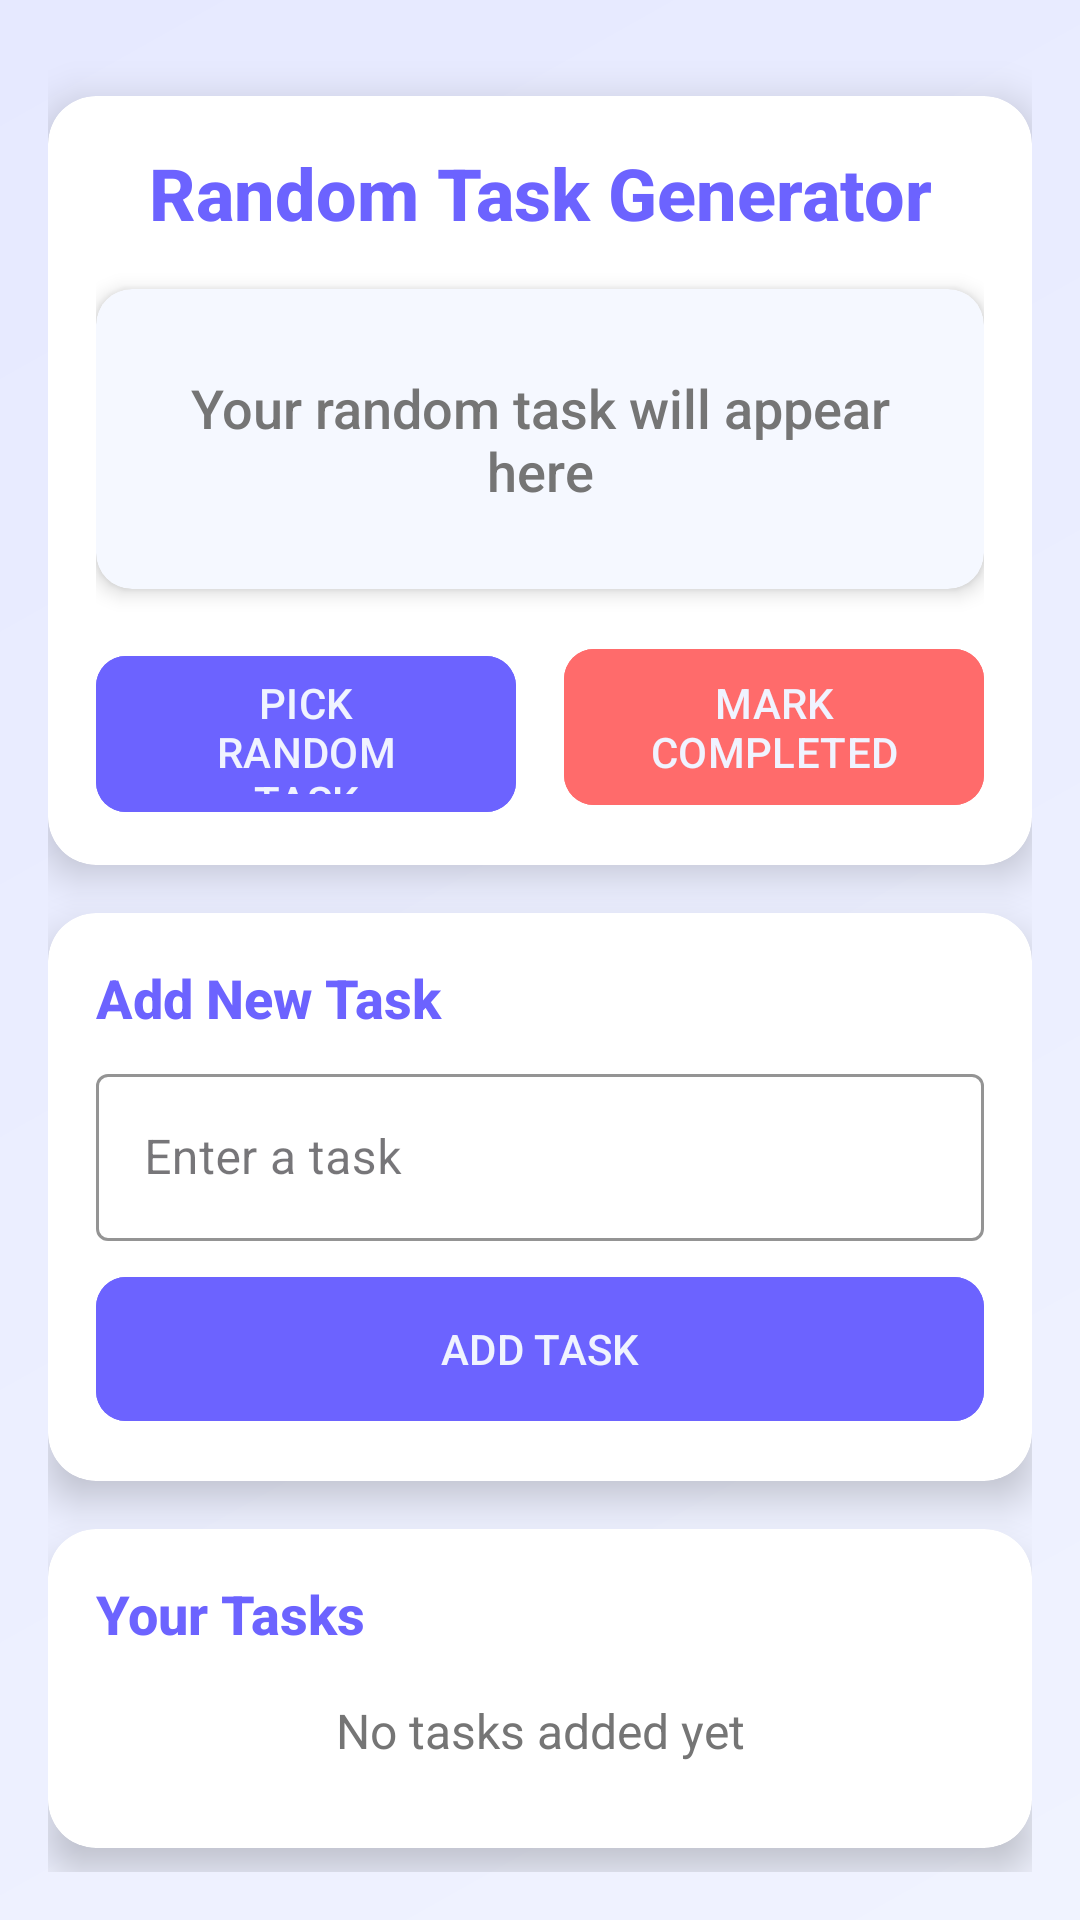

This screen was rendered from an Android layout file. Write that file and the resources it references.
<!-- AndroidManifest.xml: application theme Theme.WhatDoIDoNow -->
<!-- res/layout/activity_main.xml -->
<?xml version="1.0" encoding="utf-8"?>
<androidx.constraintlayout.widget.ConstraintLayout xmlns:android="http://schemas.android.com/apk/res/android"
    xmlns:app="http://schemas.android.com/apk/res-auto"
    xmlns:tools="http://schemas.android.com/tools"
    android:id="@+id/main"
    android:layout_width="match_parent"
    android:layout_height="match_parent"
    android:background="@drawable/gradient_background"
    android:padding="16dp"
    tools:context=".MainActivity">

    <androidx.cardview.widget.CardView
        android:id="@+id/headerCardView"
        android:layout_width="match_parent"
        android:layout_height="wrap_content"
        android:layout_marginTop="16dp"
        app:cardBackgroundColor="#FFFFFF"
        app:cardCornerRadius="16dp"
        app:cardElevation="8dp"
        app:layout_constraintEnd_toEndOf="parent"
        app:layout_constraintStart_toStartOf="parent"
        app:layout_constraintTop_toTopOf="parent">

        <LinearLayout
            android:layout_width="match_parent"
            android:layout_height="wrap_content"
            android:orientation="vertical"
            android:padding="16dp">

            <TextView
                android:id="@+id/heading"
                android:layout_width="match_parent"
                android:layout_height="wrap_content"
                android:gravity="center"
                android:text="Random Task Generator"
                android:textColor="@color/colorPrimary"
                android:textSize="24sp"
                android:textStyle="bold"
                android:fontFamily="sans-serif-medium" />

            <androidx.cardview.widget.CardView
                android:layout_width="match_parent"
                android:layout_height="wrap_content"
                android:layout_marginTop="16dp"
                app:cardCornerRadius="12dp"
                app:cardElevation="4dp"
                app:cardBackgroundColor="#F5F8FF">

                <TextView
                    android:id="@+id/selectedTaskTextView"
                    android:layout_width="match_parent"
                    android:layout_height="100dp"
                    android:gravity="center"
                    android:padding="16dp"
                    android:text="Your random task will appear here"
                    android:textColor="#757575"
                    android:textSize="18sp"
                    android:fontFamily="sans-serif-medium" />
            </androidx.cardview.widget.CardView>

            <LinearLayout
                android:layout_width="match_parent"
                android:layout_height="wrap_content"
                android:layout_marginTop="16dp"
                android:orientation="horizontal">

                <com.google.android.material.button.MaterialButton
                    android:id="@+id/generateTaskBtn"
                    android:layout_width="0dp"
                    android:layout_height="60dp"
                    android:layout_weight="1"
                    android:backgroundTint="@color/colorPrimary"
                    android:text="PICK RANDOM TASK"
                    android:textColor="@color/colorBackground"
                    android:textSize="14sp"
                    app:cornerRadius="10dp"
                    app:elevation="4dp"
                    android:layout_marginEnd="8dp" />

                <com.google.android.material.button.MaterialButton
                    android:id="@+id/completeTaskBtn"
                    android:layout_width="0dp"
                    android:layout_height="60dp"
                    android:layout_weight="1"
                    android:backgroundTint="@color/colorAccent"
                    android:textColor="@color/colorBackground"
                    android:text="MARK COMPLETED"
                    android:textSize="14sp"
                    app:cornerRadius="10dp"
                    app:elevation="4dp"
                    android:layout_marginStart="8dp"
                    android:enabled="false" />
            </LinearLayout>
        </LinearLayout>
    </androidx.cardview.widget.CardView>

    <androidx.cardview.widget.CardView
        android:id="@+id/addTaskCardView"
        android:layout_width="match_parent"
        android:layout_height="wrap_content"
        android:layout_marginTop="16dp"
        app:cardBackgroundColor="#FFFFFF"
        app:cardCornerRadius="16dp"
        app:cardElevation="8dp"
        app:layout_constraintEnd_toEndOf="parent"
        app:layout_constraintStart_toStartOf="parent"
        app:layout_constraintTop_toBottomOf="@+id/headerCardView">

        <LinearLayout
            android:layout_width="match_parent"
            android:layout_height="wrap_content"
            android:orientation="vertical"
            android:padding="16dp">

            <TextView
                android:layout_width="match_parent"
                android:layout_height="wrap_content"
                android:fontFamily="sans-serif-medium"
                android:text="Add New Task"
                android:textColor="@color/colorPrimary"
                android:textSize="18sp"
                android:textStyle="bold" />

            <com.google.android.material.textfield.TextInputLayout
                android:layout_width="match_parent"
                android:layout_height="wrap_content"
                android:layout_marginTop="8dp"
                app:boxStrokeColor="@color/colorPrimary"
                style="@style/Widget.MaterialComponents.TextInputLayout.OutlinedBox">

                <com.google.android.material.textfield.TextInputEditText
                    android:id="@+id/taskInputEditText"
                    android:layout_width="match_parent"
                    android:layout_height="wrap_content"
                    android:hint="Enter a task"
                    android:textColor="@color/textColorPrimary"
                    android:inputType="text"
                    android:maxLines="2" />
            </com.google.android.material.textfield.TextInputLayout>

            <com.google.android.material.button.MaterialButton
                android:id="@+id/addTaskBtn"
                android:layout_width="match_parent"
                android:layout_height="56dp"
                android:layout_marginTop="8dp"
                android:backgroundTint="@color/colorPrimary"
                android:textColor="@color/colorBackground"
                android:text="ADD TASK"
                android:textSize="14sp"
                app:cornerRadius="10dp"
                app:elevation="4dp" />
        </LinearLayout>
    </androidx.cardview.widget.CardView>

    <androidx.cardview.widget.CardView
        android:id="@+id/tasksCardView"
        android:layout_width="match_parent"
        android:layout_height="0dp"
        android:layout_marginTop="16dp"
        android:layout_marginBottom="8dp"
        app:cardBackgroundColor="#FFFFFF"
        app:cardCornerRadius="16dp"
        app:cardElevation="8dp"
        app:layout_constraintBottom_toBottomOf="parent"
        app:layout_constraintEnd_toEndOf="parent"
        app:layout_constraintStart_toStartOf="parent"
        app:layout_constraintTop_toBottomOf="@+id/addTaskCardView">

        <LinearLayout
            android:layout_width="match_parent"
            android:layout_height="match_parent"
            android:orientation="vertical"
            android:padding="16dp">

            <TextView
                android:layout_width="match_parent"
                android:layout_height="wrap_content"
                android:fontFamily="sans-serif-medium"
                android:text="Your Tasks"
                android:textColor="@color/colorPrimary"
                android:textSize="18sp"
                android:textStyle="bold" />

            <TextView
                android:id="@+id/emptyTasksTextView"
                android:layout_width="match_parent"
                android:layout_height="wrap_content"
                android:layout_marginTop="16dp"
                android:gravity="center"
                android:text="No tasks added yet"
                android:textColor="#757575"
                android:textSize="16sp"
                android:visibility="visible" />

            <androidx.recyclerview.widget.RecyclerView
                android:id="@+id/tasksRecyclerView"
                android:layout_width="match_parent"
                android:layout_height="match_parent"
                android:backgroundTint="@color/colorBackground"
                android:layout_marginTop="8dp" />
        </LinearLayout>
    </androidx.cardview.widget.CardView>
</androidx.constraintlayout.widget.ConstraintLayout>
<!-- resources referenced by this layout -->
<resources>
  <color name="colorAccent">#FF6B6B</color>
  <color name="colorBackground">#F0F3FF</color>
  <color name="colorPrimary">#6C63FF</color>
  <color name="textColorPrimary">#212121</color>
  <!-- drawable gradient_background (drawable) -->
  <?xml version="1.0" encoding="utf-8"?>
  <shape xmlns:android="http://schemas.android.com/apk/res/android"
      android:shape="rectangle">
      <gradient
          android:type="linear"
          android:angle="135"
          android:startColor="#F0F3FF"
          android:endColor="#E6E9FF" />
  </shape>
  <style name="Theme.WhatDoIDoNow" parent="Base.Theme.WhatDoIDoNow" />
  <style name="Base.Theme.WhatDoIDoNow" parent="Theme.Material3.DayNight.NoActionBar">
          
          
      </style>
</resources>
